Run: headless pygame with SDL's dummy video driver; simulated clock (each Clock.tick advances the game by its frame time, no real sleeping); random seed 0; keys injected as events and as key.get_pressed() state; no mouse input; restart key C tapped at the start of phases 3 and 4.
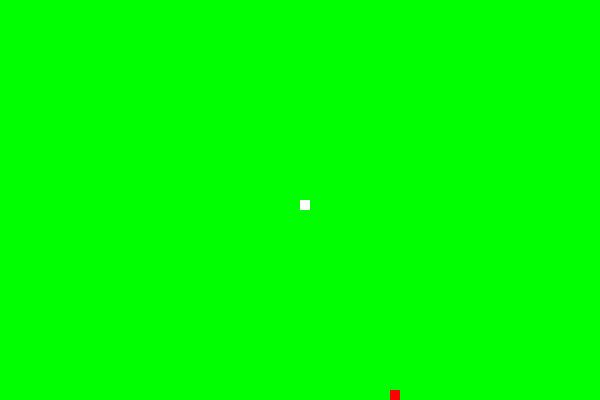
Frame 1 of 4 · flips 1–60 · no input
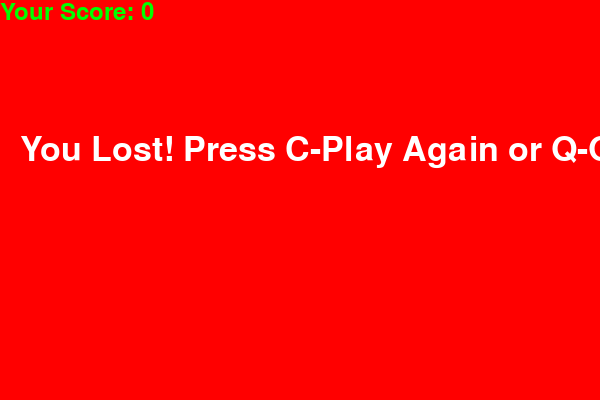
Frame 2 of 4 · flips 61–180 · tapped SPACE, RETURN · held RIGHT (→), D
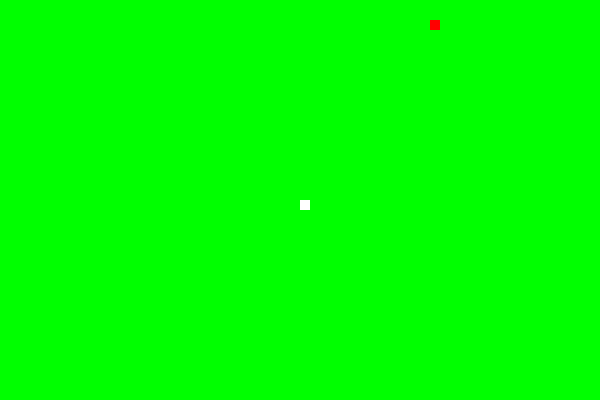
Frame 3 of 4 · flips 181–300 · tapped C · held DOWN (↓), S
Frame 4 of 4 · flips 301–420 · tapped C · held LEFT (←), A, UP (↑), W · screen same as frame 2, image omitted

The pygame program that drew these frames:

import pygame
import time
import random

pygame.init()

# Game variables
win_width = 600
win_height = 400
snake_block = 10
snake_speed = 10
font_style = pygame.font.SysFont(None, 50)
score_font = pygame.font.SysFont(None, 35)

# Colors
white = (255, 255, 255)
green = (0, 255, 0)
red = (255, 0, 0)

# Game window
window = pygame.display.set_mode((win_width, win_height))

# Function to display score
def score(score):
    value = score_font.render("Your Score: " + str(score), True, green)
    window.blit(value, [0, 0])

# Function to draw snake
def draw_snake(snake_block, snake_list):
    for x in snake_list:
        pygame.draw.rect(window, white, [x[0], x[1], snake_block, snake_block])

# Function for the game loop
def game_loop():
    game_over = False
    game_close = False

    # Starting coordinates for snake
    x1 = win_width / 2
    y1 = win_height / 2

    # Variables to change coordinates
    x1_change = 0
    y1_change = 0

    # Snake length list
    snake_list = []
    snake_length = 1

    # First food coordinates
    foodx = round(random.randrange(0, win_width - snake_block) / 10.0) * 10.0
    foody = round(random.randrange(0, win_height - snake_block) / 10.0) * 10.0

    clock = pygame.time.Clock()

    while not game_over:

        while game_close == True:
            window.fill(red)
            message = font_style.render("You Lost! Press C-Play Again or Q-Quit", True, white)
            window.blit(message, [win_width / 29, win_height / 3])
            score(snake_length - 1)
            pygame.display.update()

            for event in pygame.event.get():
                if event.type == pygame.KEYDOWN:
                    if event.key == pygame.K_q:
                        game_over = True
                        game_close = False
                    if event.key == pygame.K_c:
                        game_loop()

        for event in pygame.event.get():
            if event.type == pygame.QUIT:
                game_over = True
                game_close = False
            if event.type == pygame.KEYDOWN:
                if event.key == pygame.K_UP:
                    y1_change = -snake_block
                    x1_change = 0
                elif event.key == pygame.K_DOWN:
                    y1_change = snake_block
                    x1_change = 0
                elif event.key == pygame.K_LEFT:
                    x1_change = -snake_block
                    y1_change = 0
                elif event.key == pygame.K_RIGHT:
                    x1_change = snake_block
                    y1_change = 0

        if x1 >= win_width or x1 < 0 or y1 >= win_height or y1 < 0:
            game_close = True
        x1 += x1_change
        y1 += y1_change
        window.fill(green)
        pygame.draw.rect(window, red, [foodx, foody, snake_block, snake_block])
        snake_head = []
        snake_head.append(x1)
        snake_head.append(y1)
        snake_list.append(snake_head)
        if len(snake_list) > snake_length:
            del snake_list[0]

        for x in snake_list[:-1]:
            if x == snake_head:
                game_close = True

        draw_snake(snake_block, snake_list)
        score(snake_length - 1)

        pygame.display.update()

        if x1 == foodx and y1 == foody:
            foodx = round(random.randrange(0, win_width - snake_block) / 10.0) * 10.0
            foody = round(random.randrange(0, win_height - snake_block) / 10.0) * 10.0
            snake_length += 1

        clock.tick(snake_speed)

    pygame.quit()
    quit()

game_loop()
